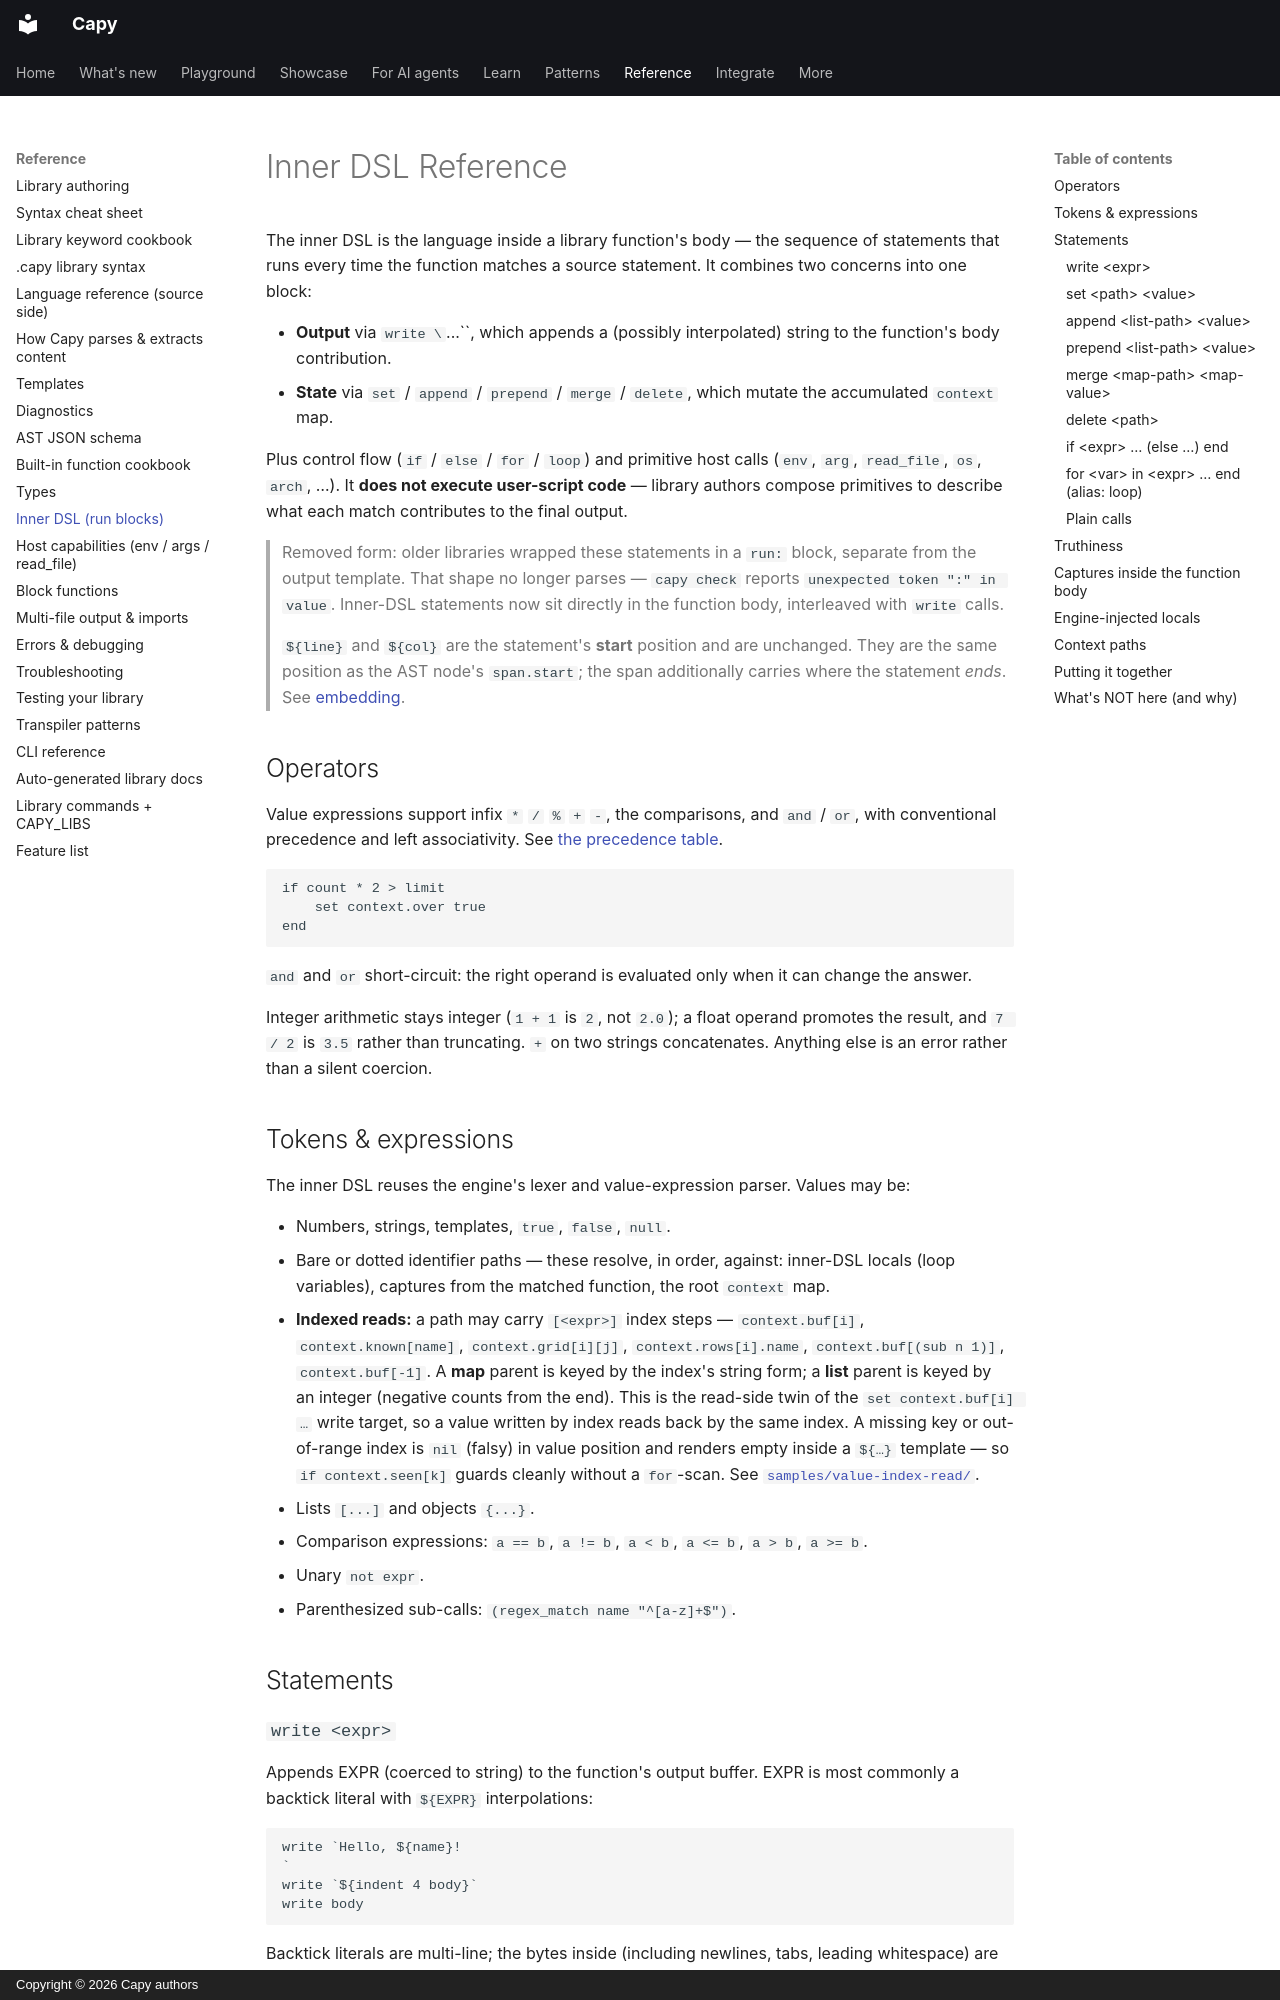

repository: olivierdevelops/capy · page: inner-dsl/index.html · generator: mkdocs · copyright: Copyright © 2026 Capy authors

# Inner DSL Reference

The inner DSL is the language inside a library function's body — the
sequence of statements that runs every time the function matches a
source statement. It combines two concerns into one block:

- **Output** via `write \`...\``, which appends a (possibly
  interpolated) string to the function's body contribution.
- **State** via `set` / `append` / `prepend` / `merge` / `delete`,
  which mutate the accumulated `context` map.

Plus control flow (`if` / `else` / `for` / `loop`) and primitive
host calls (`env`, `arg`, `read_file`, `os`, `arch`, …). It **does
not execute user-script code** — library authors compose primitives
to describe what each match contributes to the final output.

> Removed form: older libraries wrapped these statements in a `run:`
> block, separate from the output template. That shape no longer parses —
> `capy check` reports `unexpected token ":" in value`. Inner-DSL
> statements now sit directly in the function body, interleaved with
> `write` calls.

> `${line}` and `${col}` are the statement's **start** position and are
> unchanged. They are the same position as the AST node's `span.start`; the span
> additionally carries where the statement *ends*. See
> [embedding](embedding.md#source-positions).

## Operators

Value expressions support infix `*` `/` `%` `+` `-`, the comparisons, and
`and` / `or`, with conventional precedence and left associativity. See
[the precedence table](language-reference.md#operator-precedence).

```
if count * 2 > limit
    set context.over true
end
```

`and` and `or` short-circuit: the right operand is evaluated only when it can
change the answer.

Integer arithmetic stays integer (`1 + 1` is `2`, not `2.0`); a float operand
promotes the result, and `7 / 2` is `3.5` rather than truncating. `+` on two
strings concatenates. Anything else is an error rather than a silent coercion.
